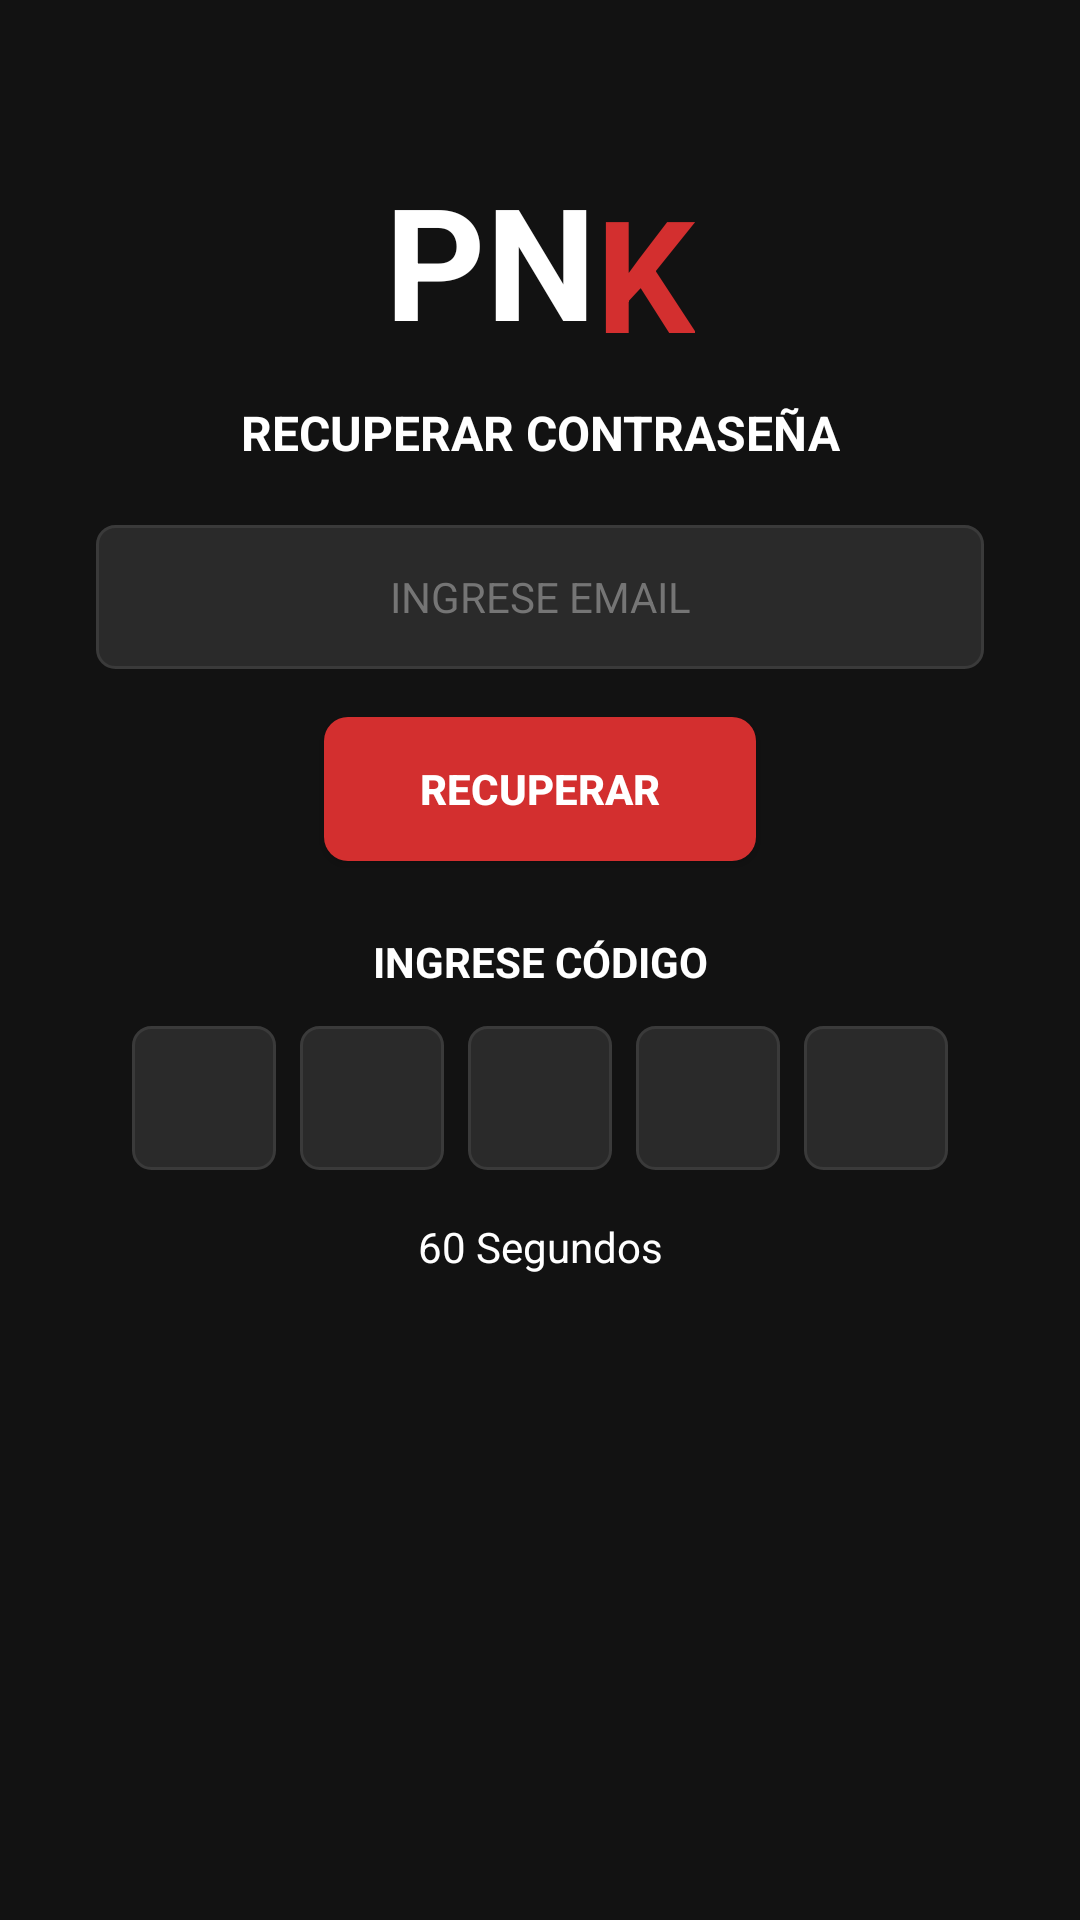

Layout XML and referenced resources for this Android screen:
<!-- AndroidManifest.xml: application theme Theme.PNK -->
<!-- res/layout/activity_recuperar.xml -->
<?xml version="1.0" encoding="utf-8"?>
<ScrollView xmlns:android="http://schemas.android.com/apk/res/android"
    xmlns:app="http://schemas.android.com/apk/res-auto"
    android:layout_width="match_parent"
    android:layout_height="match_parent"
    android:background="@color/dark_background"
    android:fillViewport="true">

    <androidx.constraintlayout.widget.ConstraintLayout
        android:id="@+id/recuperarRoot"
        android:layout_width="match_parent"
        android:layout_height="wrap_content"
        android:padding="32dp">

        <LinearLayout
            android:id="@+id/logoContainer"
            android:layout_width="wrap_content"
            android:layout_height="wrap_content"
            android:orientation="horizontal"
            android:layout_gravity="center_horizontal"
            android:layout_marginTop="20dp"
            app:layout_constraintEnd_toEndOf="parent"
            app:layout_constraintStart_toStartOf="parent"
            app:layout_constraintTop_toTopOf="parent">

            <TextView
                android:layout_width="wrap_content"
                android:layout_height="wrap_content"
                android:text="PN"
                android:textColor="@color/text_primary"
                android:textSize="52sp"
                android:textStyle="bold" />

            <TextView
                android:layout_width="wrap_content"
                android:layout_height="wrap_content"
                android:layout_marginTop="4dp"
                android:text="K"
                android:textColor="@color/red_primary"
                android:textSize="52sp"
                android:textStyle="bold" />
        </LinearLayout>

        <TextView
            android:id="@+id/tvTitle"
            android:layout_width="wrap_content"
            android:layout_height="wrap_content"
            android:layout_marginTop="8dp"
            android:text="@string/recuperar_contrasena"
            android:textColor="@color/text_primary"
            android:textSize="16sp"
            android:textStyle="bold"
            app:layout_constraintEnd_toEndOf="parent"
            app:layout_constraintStart_toStartOf="parent"
            app:layout_constraintTop_toBottomOf="@+id/logoContainer" />

        <EditText
            android:id="@+id/etEmail"
            android:layout_width="0dp"
            android:layout_height="48dp"
            android:layout_marginTop="20dp"
            android:background="@drawable/bg_input_field"
            android:gravity="center"
            android:hint="@string/ingrese_email"
            android:inputType="textEmailAddress"
            android:textColor="@color/text_primary"
            android:textColorHint="@color/text_hint"
            android:textSize="14sp"
            app:layout_constraintEnd_toEndOf="parent"
            app:layout_constraintStart_toStartOf="parent"
            app:layout_constraintTop_toBottomOf="@+id/tvTitle" />

        <Button
            android:id="@+id/btnRecuperar"
            android:layout_width="wrap_content"
            android:layout_height="48dp"
            android:layout_marginTop="16dp"
            android:background="@drawable/bg_button_red"
            android:paddingStart="32dp"
            android:paddingEnd="32dp"
            android:text="@string/recuperar"
            android:textColor="@color/white"
            android:textSize="14sp"
            android:textStyle="bold"
            app:layout_constraintEnd_toEndOf="parent"
            app:layout_constraintStart_toStartOf="parent"
            app:layout_constraintTop_toBottomOf="@+id/etEmail" />

        <TextView
            android:id="@+id/tvIngreseCodigo"
            android:layout_width="wrap_content"
            android:layout_height="wrap_content"
            android:layout_marginTop="24dp"
            android:text="@string/ingrese_codigo"
            android:textColor="@color/text_primary"
            android:textSize="14sp"
            android:textStyle="bold"
            app:layout_constraintEnd_toEndOf="parent"
            app:layout_constraintStart_toStartOf="parent"
            app:layout_constraintTop_toBottomOf="@+id/btnRecuperar" />

        <LinearLayout
            android:id="@+id/codeContainer"
            android:layout_width="wrap_content"
            android:layout_height="wrap_content"
            android:layout_marginTop="12dp"
            android:orientation="horizontal"
            app:layout_constraintEnd_toEndOf="parent"
            app:layout_constraintStart_toStartOf="parent"
            app:layout_constraintTop_toBottomOf="@+id/tvIngreseCodigo">

            <EditText
                android:id="@+id/etCode1"
                android:layout_width="48dp"
                android:layout_height="48dp"
                android:layout_marginEnd="8dp"
                android:background="@drawable/bg_input_field"
                android:gravity="center"
                android:inputType="number"
                android:maxLength="1"
                android:textColor="@color/text_primary"
                android:textSize="18sp" />

            <EditText
                android:id="@+id/etCode2"
                android:layout_width="48dp"
                android:layout_height="48dp"
                android:layout_marginEnd="8dp"
                android:background="@drawable/bg_input_field"
                android:gravity="center"
                android:inputType="number"
                android:maxLength="1"
                android:textColor="@color/text_primary"
                android:textSize="18sp" />

            <EditText
                android:id="@+id/etCode3"
                android:layout_width="48dp"
                android:layout_height="48dp"
                android:layout_marginEnd="8dp"
                android:background="@drawable/bg_input_field"
                android:gravity="center"
                android:inputType="number"
                android:maxLength="1"
                android:textColor="@color/text_primary"
                android:textSize="18sp" />

            <EditText
                android:id="@+id/etCode4"
                android:layout_width="48dp"
                android:layout_height="48dp"
                android:layout_marginEnd="8dp"
                android:background="@drawable/bg_input_field"
                android:gravity="center"
                android:inputType="number"
                android:maxLength="1"
                android:textColor="@color/text_primary"
                android:textSize="18sp" />

            <EditText
                android:id="@+id/etCode5"
                android:layout_width="48dp"
                android:layout_height="48dp"
                android:background="@drawable/bg_input_field"
                android:gravity="center"
                android:inputType="number"
                android:maxLength="1"
                android:textColor="@color/text_primary"
                android:textSize="18sp" />
        </LinearLayout>

        <TextView
            android:id="@+id/tvTimer"
            android:layout_width="wrap_content"
            android:layout_height="wrap_content"
            android:layout_marginTop="16dp"
            android:text="60 Segundos"
            android:textColor="@color/text_primary"
            android:textSize="14sp"
            app:layout_constraintEnd_toEndOf="parent"
            app:layout_constraintStart_toStartOf="parent"
            app:layout_constraintTop_toBottomOf="@+id/codeContainer" />

        <Button
            android:id="@+id/btnVerificar"
            android:layout_width="wrap_content"
            android:layout_height="48dp"
            android:layout_marginTop="16dp"
            android:background="@drawable/bg_button_teal"
            android:paddingStart="32dp"
            android:paddingEnd="32dp"
            android:text="VERIFICAR CÓDIGO"
            android:textColor="@color/white"
            android:textSize="14sp"
            android:textStyle="bold"
            android:visibility="gone"
            app:layout_constraintEnd_toEndOf="parent"
            app:layout_constraintStart_toStartOf="parent"
            app:layout_constraintTop_toBottomOf="@+id/tvTimer" />

        <Button
            android:id="@+id/btnNuevoCodigo"
            android:layout_width="wrap_content"
            android:layout_height="48dp"
            android:layout_marginTop="12dp"
            android:background="@drawable/bg_button_dark"
            android:paddingStart="24dp"
            android:paddingEnd="24dp"
            android:text="@string/solicitar_nuevo_codigo"
            android:textColor="@color/white"
            android:textSize="12sp"
            android:textStyle="bold"
            android:visibility="gone"
            app:layout_constraintEnd_toEndOf="parent"
            app:layout_constraintStart_toStartOf="parent"
            app:layout_constraintTop_toBottomOf="@+id/btnVerificar" />

    </androidx.constraintlayout.widget.ConstraintLayout>
</ScrollView>
<!-- resources referenced by this layout -->
<resources>
  <color name="dark_background">#FF121212</color>
  <color name="red_primary">#FFD32F2F</color>
  <color name="text_hint">#FF757575</color>
  <color name="text_primary">#FFFFFFFF</color>
  <color name="white">#FFFFFFFF</color>
  <!-- drawable bg_button_red (drawable) -->
  <?xml version="1.0" encoding="utf-8"?>
  <shape xmlns:android="http://schemas.android.com/apk/res/android"
      android:shape="rectangle">
      <solid android:color="@color/red_primary" />
      <corners android:radius="8dp" />
  </shape>
  <!-- drawable bg_button_teal (drawable) -->
  <?xml version="1.0" encoding="utf-8"?>
  <shape xmlns:android="http://schemas.android.com/apk/res/android"
      android:shape="rectangle">
      <solid android:color="@color/teal" />
      <corners android:radius="8dp" />
  </shape>
  <!-- drawable bg_input_field (drawable) -->
  <?xml version="1.0" encoding="utf-8"?>
  <shape xmlns:android="http://schemas.android.com/apk/res/android"
      android:shape="rectangle">
      <solid android:color="@color/dark_input" />
      <stroke
          android:width="1dp"
          android:color="@color/border_gray" />
      <corners android:radius="6dp" />
      <padding
          android:left="12dp"
          android:top="12dp"
          android:right="12dp"
          android:bottom="12dp" />
  </shape>
  <string name="ingrese_codigo">INGRESE CÓDIGO</string>
  <string name="ingrese_email">INGRESE EMAIL</string>
  <string name="recuperar">RECUPERAR</string>
  <string name="recuperar_contrasena">RECUPERAR CONTRASEÑA</string>
  <string name="solicitar_nuevo_codigo">Solicitar nuevo código</string>
  <style name="Theme.PNK" parent="Base.Theme.PNK" />
  <color name="teal">#FF00897B</color>
  <color name="dark_input">#FF2A2A2A</color>
  <color name="border_gray">#FF3A3A3A</color>
  <style name="Base.Theme.PNK" parent="Theme.Material3.DayNight.NoActionBar">
          <item name="colorPrimary">@color/red_primary</item>
          <item name="colorOnPrimary">@color/white</item>
          <item name="colorSecondary">@color/dark_gray</item>
          <item name="android:windowBackground">@color/dark_background</item>
          <item name="android:colorBackground">@color/dark_background</item>
          <item name="android:statusBarColor">@color/dark_background</item>
          <item name="android:navigationBarColor">@color/dark_background</item>
      </style>
  <color name="dark_gray">#FF37474F</color>
</resources>
